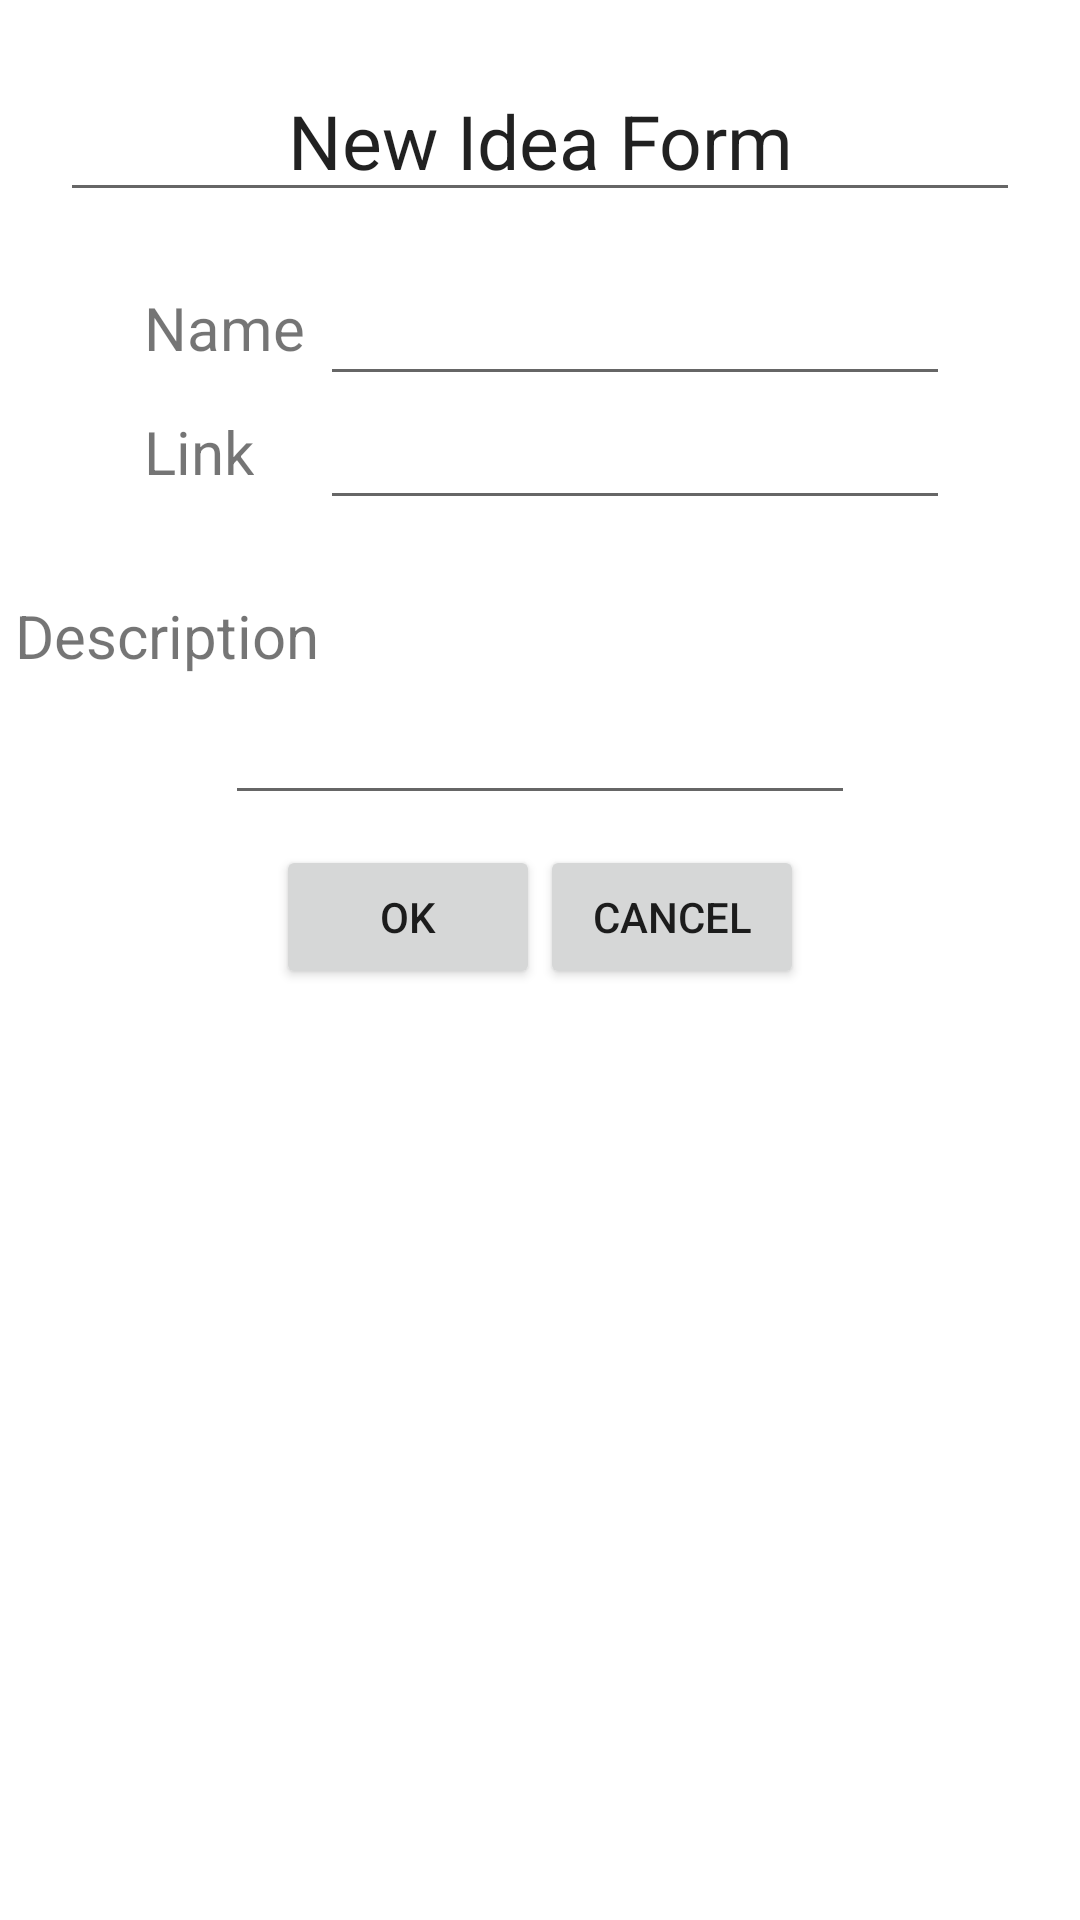

Layout XML and referenced resources for this Android screen:
<!-- AndroidManifest.xml: application theme Theme.ListOfItems -->
<!-- res/layout/activity_new_idea.xml -->
<?xml version="1.0" encoding="utf-8"?>
<androidx.constraintlayout.widget.ConstraintLayout xmlns:android="http://schemas.android.com/apk/res/android"
    xmlns:app="http://schemas.android.com/apk/res-auto"
    xmlns:tools="http://schemas.android.com/tools"
    android:layout_width="match_parent"
    android:layout_height="match_parent"
    tools:context=".NewIdea">

    <LinearLayout
        android:orientation="vertical"
        android:layout_width="match_parent"
        android:layout_height="match_parent"
        >

        <EditText
            android:id="@+id/textView"
            android:layout_width="match_parent"
            android:layout_height="wrap_content"
            android:layout_margin="20dp"
            android:text="New Idea Form"
            android:textSize="25sp"
            android:gravity="center"/>

        <GridLayout
            android:id="@+id/gridLayout"
            android:layout_width="wrap_content"
            android:layout_height="wrap_content"
            android:layout_marginBottom="20dp"
            android:columnCount="2"
            android:rowCount="3"
            android:layout_gravity="center">

            <TextView
                android:id="@+id/iname"
                android:layout_width="wrap_content"
                android:layout_height="wrap_content"
                android:layout_column="0"
                android:layout_margin="5dp"
                android:layout_row="0"
                android:gravity="center"
                android:text="Name"
                android:textSize="20sp" />

            <EditText
                android:id="@+id/i_name"
                android:layout_width="wrap_content"
                android:layout_height="wrap_content"
                android:layout_column="1"
                android:layout_gravity="center"
                android:layout_row="0"
                android:ems="10" />



            <TextView
                android:id="@+id/ilink"
                android:layout_width="wrap_content"
                android:layout_height="wrap_content"
                android:layout_column="0"
                android:layout_margin="5dp"
                android:layout_row="1"
                android:gravity="center"
                android:text="Link"
                android:textSize="20sp" />

            <EditText
                android:id="@+id/i_link"
                android:layout_width="wrap_content"
                android:layout_height="wrap_content"
                android:layout_column="1"
                android:layout_row="1"
                android:layout_gravity="center"
                android:ems="10"
                />

            
        </GridLayout>

        <LinearLayout
            android:layout_width="match_parent"
            android:layout_height="wrap_content"
            android:orientation="vertical">

        <TextView
            android:id="@+id/idescription"
            android:layout_width="wrap_content"
            android:layout_height="wrap_content"
            android:layout_margin="5dp"
            android:gravity="center"
            android:text="Description"
            android:textSize="20sp" />

        <EditText
            android:id="@+id/i_description"
            android:layout_width="wrap_content"
            android:layout_height="wrap_content"
            android:layout_gravity="center"
            android:ems="10" />
        </LinearLayout>
        <LinearLayout
            android:layout_width="match_parent"
            android:layout_height="wrap_content"
            android:gravity="center"
            android:orientation="horizontal"
            android:layout_marginBottom="10dp">
            
        </LinearLayout>
        
        <LinearLayout
            android:layout_width="wrap_content"
            android:layout_height="wrap_content"
            android:layout_gravity="center"
            tools:context=".AddProblem">
            >

            <Button
                android:id="@+id/btn_pok"
                android:layout_width="wrap_content"
                android:layout_height="wrap_content"

                android:onClick="IOK"
                android:text="OK" />

            <Button
                android:id="@+id/btn_pcancel"
                android:layout_width="wrap_content"
                android:layout_height="wrap_content"
                android:layout_weight="1"
                android:text="CANCEL" />
        </LinearLayout>

    </LinearLayout>
</androidx.constraintlayout.widget.ConstraintLayout>
<!-- resources referenced by this layout -->
<resources>
  <style name="Theme.ListOfItems" parent="Theme.MaterialComponents.DayNight.DarkActionBar">
          
          <item name="colorPrimary">@color/purple_500</item>
          <item name="colorPrimaryVariant">@color/purple_700</item>
          <item name="colorOnPrimary">@color/white</item>
          
          <item name="colorSecondary">@color/teal_200</item>
          <item name="colorSecondaryVariant">@color/teal_700</item>
          <item name="colorOnSecondary">@color/black</item>
          
          <item name="android:statusBarColor" tools:targetApi="l">?attr/colorPrimaryVariant</item>
          
      </style>
  <color name="purple_500">#FF6200EE</color>
  <color name="purple_700">#FF3700B3</color>
  <color name="white">#FFFFFFFF</color>
  <color name="teal_200">#FF03DAC5</color>
  <color name="teal_700">#FF018786</color>
  <color name="black">#FF000000</color>
</resources>
